Photos from the image-classification dataset "Water_images" in the GitHub repository sk1252k5/Water_Quality. Its 3 classes are: bersih, keruh, kotor.

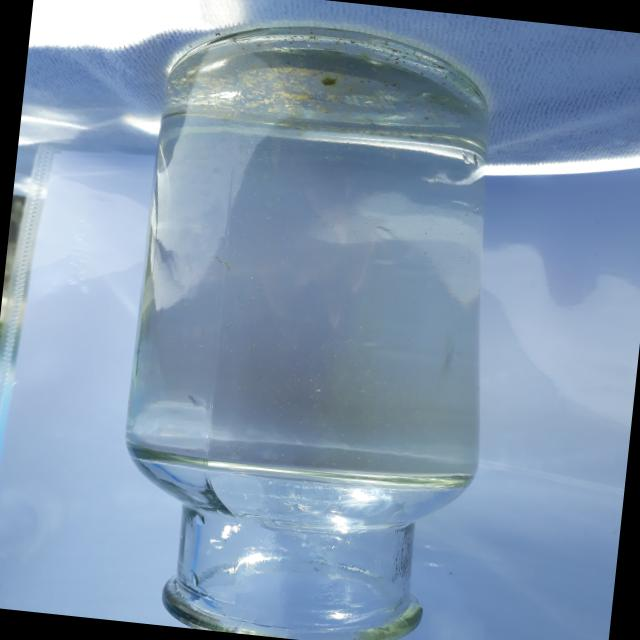
Label: bersih

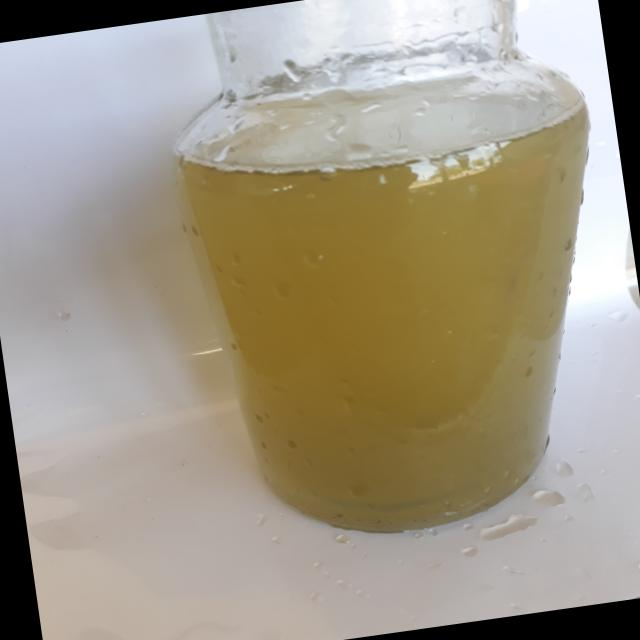
Label: keruh

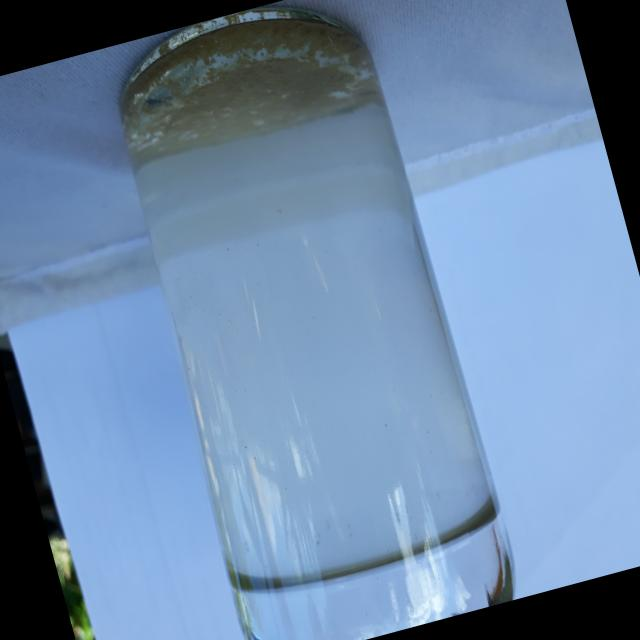
Label: keruh

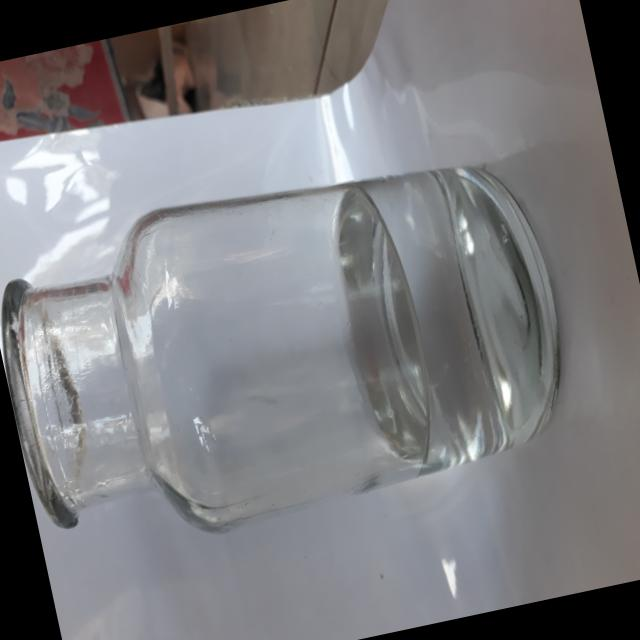
Label: bersih

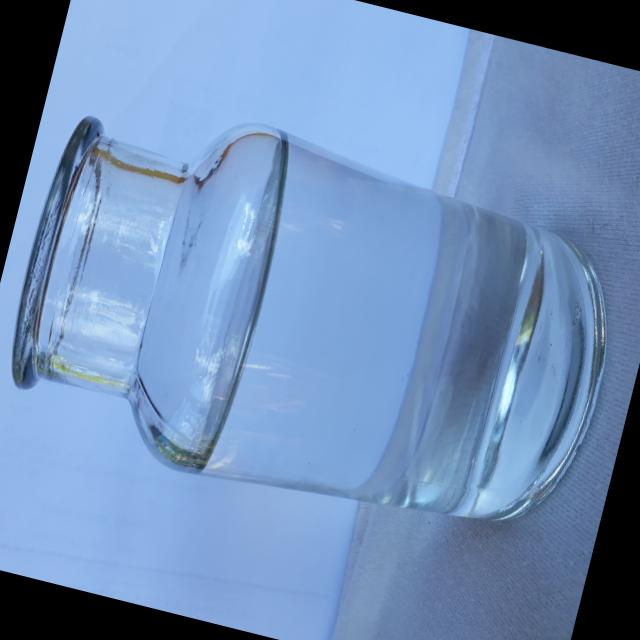
Label: bersih

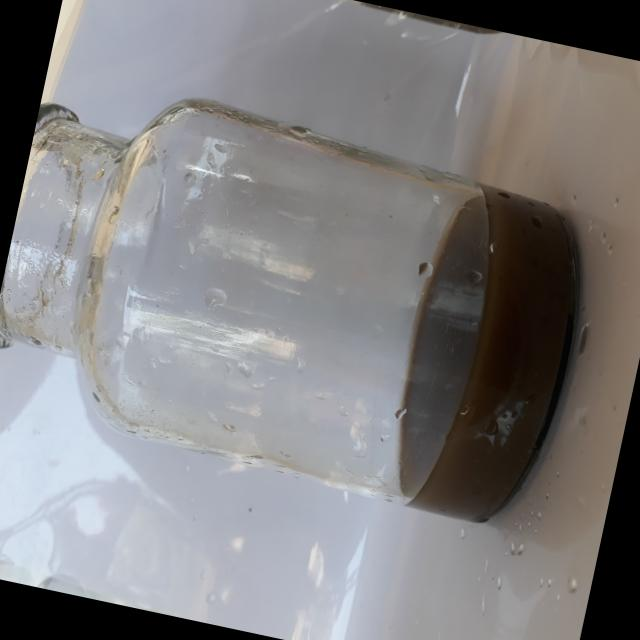
Label: kotor
